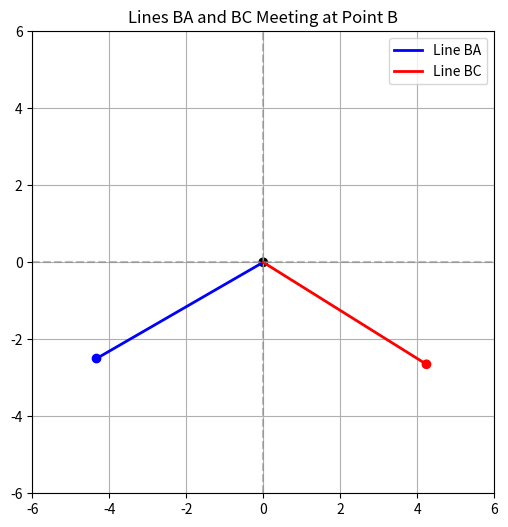

Write Python code to recreate this figure. (Note: this script raises an exception after producing the figure.)
import numpy as np
import matplotlib.pyplot as plt

# Inputs directly from the problem statement
fb_ab = 60.0  # Fore bearing of AB
fb_bc = 122.0 # Fore bearing of BC

# Basic vector setup for plotting lines meeting at B (0, 0)
bb_ba = fb_ab + 180.0  # Back bearing calculation
Bx, By = 0, 0
length = 5

# Convert bearings to standard math angles
angle_ba = np.radians(90 - bb_ba)
angle_bc = np.radians(90 - fb_bc)

Ax = Bx + length * np.cos(angle_ba)
Ay = By + length * np.sin(angle_ba)
Cx = Bx + length * np.cos(angle_bc)
Cy = By + length * np.sin(angle_bc)

# Plotting
plt.figure(figsize=(6, 6))
plt.plot([Ax, Bx], [Ay, By], 'b-', linewidth=2, label='Line BA')
plt.plot([Bx, Cx], [By, Cy], 'r-', linewidth=2, label='Line BC')
plt.scatter([Ax, Bx, Cx], [Ay, By, Cy], color=['blue', 'black', 'red'])

plt.axhline(0, color='gray', linestyle='--', alpha=0.5)
plt.axvline(0, color='gray', linestyle='--', alpha=0.5)
plt.title('Lines BA and BC Meeting at Point B', fontsize=12)
plt.xlim(-6, 6)
plt.ylim(-6, 6)
plt.grid(True)
plt.legend(loc='upper right')
plt.gca().set_aspect('equal', adjustable='box')

# Save the figure instead of showing it interactively
plt.savefig('/home/nehan-mohammad/GATE-CE2-2025/figs/interior_angle.png', dpi=300, bbox_inches='tight')

plt.close()
